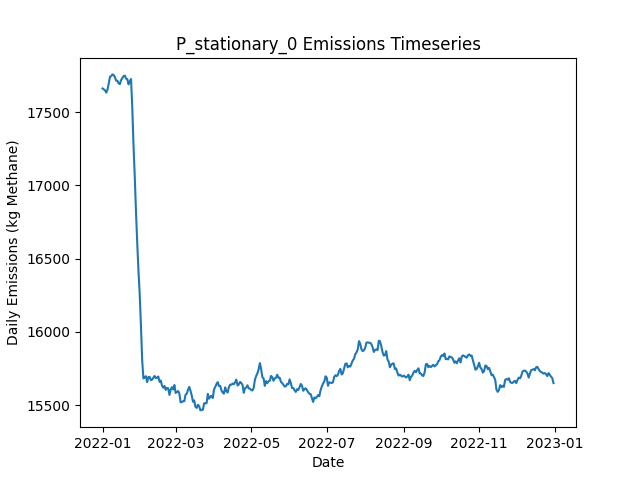

Source data for this figure (header and first rows):
Date, Daily Emissions (Kg Methane), Daily Mitigable Emissions (Kg Methane), Daily Non-Mitigable Emissions (Kg Methan…, Daily Cost ($), Active Leaks, New Leaks, Leaks Repaired, Leaks Naturally Repaired, Leaks Tagged, Daily Repair Cost ($), Daily Natural Repair Cost ($), stationary Deployment Cost ($), stationary Sites flagged for Follow-Up, stationary Leaks tagged for repair, stationary Sites Visited, stationary Travel Time (Minutes), stationary Survey Time (Minutes), OGI_FU Deployment Cost ($), OGI_FU Sites flagged for Follow-Up, OGI_FU Leaks tagged for repair, OGI_FU Sites Visited, OGI_FU Travel Time (Minutes), OGI_FU Survey Time (Minutes)
2022-01-01, 17662, 12206, 5456, 6540, 6643, 6683, 0, 29, 0.00000, 0.00000, 5800, 6540, 0, , 180, 0, 0, 0.00000, , 0, 0, 0, 0
2022-01-02, 17655, 12195, 5460, 540, 6634, 14, 0, 15, 0.00000, 0.00000, 3000, 540, 0, , 180, 0, 0, 0.00000, , 0, 0, 0, 0
2022-01-03, 17649, 12183, 5466, 540, 6637, 19, 0, 14, 0.00000, 0.00000, 2800, 540, 0, , 180, 0, 0, 0.00000, , 0, 0, 0, 0
2022-01-04, 17633, 12188, 5445, 540, 6635, 12, 0, 8, 0.00000, 0.00000, 1600, 540, 0, , 180, 0, 0, 0.00000, , 0, 0, 0, 0
2022-01-05, 17654, 12213, 5441, 540, 6642, 19, 0, 9, 0.00000, 0.00000, 1800, 540, 0, , 180, 0, 0, 0.00000, , 0, 0, 0, 0
2022-01-06, 17696, 12235, 5461, 540, 6650, 21, 0, 9, 0.00000, 0.00000, 1800, 540, 0, , 180, 0, 0, 0.00000, , 0, 0, 0, 0
2022-01-07, 17742, 12254, 5488, 540, 6654, 21, 0, 12, 0.00000, 0.00000, 2400, 540, 0, , 180, 0, 0, 0.00000, , 0, 0, 0, 0
2022-01-08, 17747, 12273, 5474, 540, 6658, 20, 0, 9, 0.00000, 0.00000, 1800, 540, 0, , 180, 0, 0, 0.00000, , 0, 0, 0, 0
2022-01-09, 17758, 12284, 5474, 540, 6663, 18, 0, 7, 0.00000, 0.00000, 1400, 540, 0, , 180, 0, 0, 0.00000, , 0, 0, 0, 0
2022-01-10, 17753, 12284, 5469, 1540, 6665, 19, 0, 13, 63, 0.00000, 2600, 540, 180, , 180, 0, 0, 1000, , 63, 3, 120, 360
2022-01-11, 17738, 12304, 5435, 1540, 6665, 24, 0, 15, 66, 0.00000, 3000, 540, 0, , 180, 0, 0, 1000, , 66, 3, 120, 360
2022-01-12, 17715, 12286, 5429, 1540, 6655, 15, 0, 18, 76, 0.00000, 3600, 540, 0, , 180, 0, 0, 1000, , 76, 3, 120, 360
2022-01-13, 17714, 12287, 5427, 1540, 6652, 14, 0, 12, 76, 0.00000, 2400, 540, 0, , 180, 0, 0, 1000, , 76, 3, 120, 360
2022-01-14, 17696, 12287, 5409, 1540, 6651, 23, 0, 20, 60, 0.00000, 4000, 540, 0, , 180, 0, 0, 1000, , 60, 3, 120, 360
2022-01-15, 17692, 12292, 5400, 1540, 6649, 12, 0, 6, 59, 0.00000, 1200, 540, 0, , 180, 0, 0, 1000, , 59, 3, 120, 360
2022-01-16, 17719, 12295, 5425, 1540, 6659, 22, 0, 11, 59, 0.00000, 2200, 540, 0, , 180, 0, 0, 1000, , 59, 3, 120, 360
2022-01-17, 17733, 12298, 5435, 1540, 6659, 22, 0, 15, 65, 0.00000, 3000, 540, 0, , 180, 0, 0, 1000, , 65, 3, 120, 360
2022-01-18, 17747, 12325, 5421, 1540, 6661, 20, 0, 13, 66, 0.00000, 2600, 540, 0, , 180, 0, 0, 1000, , 66, 3, 120, 360
2022-01-19, 17749, 12315, 5434, 1540, 6657, 20, 0, 16, 51, 0.00000, 3200, 540, 24, , 180, 0, 0, 1000, , 51, 3, 120, 360
2022-01-20, 17729, 12314, 5414, 1540, 6659, 19, 0, 12, 65, 0.00000, 2400, 540, 0, , 180, 0, 0, 1000, , 65, 3, 120, 360
2022-01-21, 17725, 12318, 5407, 1540, 6661, 26, 0, 18, 66, 0.00000, 3600, 540, 0, , 180, 0, 0, 1000, , 66, 3, 120, 360
2022-01-22, 17690, 12300, 5390, 1540, 6656, 11, 0, 11, 78, 0.00000, 2200, 540, 0, , 180, 0, 0, 1000, , 78, 3, 120, 360
2022-01-23, 17711, 12312, 5399, 1540, 6664, 21, 0, 7, 75, 0.00000, 1400, 540, 0, , 180, 0, 0, 1000, , 75, 3, 120, 360
2022-01-24, 17726, 12317, 5409, 1540, 6662, 21, 0, 18, 62, 0.00000, 3600, 540, 0, , 180, 0, 0, 1000, , 62, 3, 120, 360
2022-01-25, 17532, 12125, 5406, 12940, 6602, 11, 57, 11, 63, 11400, 2200, 540, 0, , 180, 0, 0, 1000, , 63, 3, 120, 360
2022-01-26, 17273, 11901, 5372, 13940, 6536, 19, 62, 16, 60, 12400, 3200, 540, 0, , 180, 0, 0, 1000, , 60, 3, 120, 360
2022-01-27, 17061, 11696, 5366, 15340, 6485, 36, 69, 9, 66, 13800, 1800, 540, 24, , 180, 0, 0, 1000, , 66, 3, 120, 360
2022-01-28, 16820, 11456, 5363, 14940, 6413, 12, 67, 12, 19, 13400, 2400, 540, 0, , 180, 0, 0, 1000, , 19, 3, 120, 360
2022-01-29, 16607, 11256, 5351, 11940, 6356, 13, 52, 14, 11, 10400, 2800, 540, 0, , 180, 0, 0, 1000, , 11, 3, 120, 360
2022-01-30, 16416, 11069, 5347, 13340, 6303, 20, 59, 3, 14, 11800, 600, 540, 0, , 180, 0, 0, 1000, , 14, 3, 120, 360
2022-01-31, 16256, 10908, 5347, 11140, 6262, 23, 48, 10, 12, 9600, 2000, 540, 0, , 180, 0, 0, 1000, , 12, 3, 120, 360
2022-02-01, 16042, 10720, 5321, 13940, 6196, 15, 62, 9, 14, 12400, 1800, 540, 0, , 180, 0, 0, 1000, , 14, 3, 120, 360
2022-02-02, 15804, 10492, 5312, 13140, 6135, 16, 58, 12, 14, 11600, 2400, 540, 0, , 180, 0, 0, 1000, , 14, 3, 120, 360
2022-02-03, 15681, 10363, 5318, 9740, 6090, 12, 41, 14, 13, 8200, 2800, 540, 0, , 180, 0, 0, 1000, , 13, 3, 120, 360
2022-02-04, 15690, 10359, 5331, 2140, 6086, 13, 3, 8, 14, 600, 1600, 540, 24, , 180, 0, 0, 1000, , 14, 3, 120, 360
2022-02-05, 15697, 10356, 5341, 1740, 6087, 15, 1, 5, 17, 200, 1000, 540, 0, , 180, 0, 0, 1000, , 17, 3, 120, 360
2022-02-06, 15656, 10317, 5339, 1940, 6079, 18, 2, 17, 11, 400, 3400, 540, 0, , 180, 0, 0, 1000, , 11, 3, 120, 360
2022-02-07, 15691, 10333, 5358, 1540, 6087, 25, 0, 13, 13, 0.00000, 2600, 540, 0, , 180, 0, 0, 1000, , 13, 3, 120, 360
2022-02-08, 15692, 10335, 5357, 2140, 6094, 19, 3, 7, 13, 600, 1400, 540, 0, , 180, 0, 0, 1000, , 13, 3, 120, 360
2022-02-09, 15670, 10318, 5352, 1940, 6090, 16, 2, 12, 15, 400, 2400, 540, 0, , 180, 0, 0, 1000, , 15, 3, 120, 360
2022-02-10, 15673, 10318, 5355, 1740, 6092, 20, 1, 7, 13, 200, 1400, 540, 0, , 180, 0, 0, 1000, , 13, 3, 120, 360
2022-02-11, 15686, 10307, 5379, 1740, 6104, 24, 1, 11, 18, 200, 2200, 540, 0, , 180, 0, 0, 1000, , 18, 3, 120, 360
2022-02-12, 15698, 10310, 5388, 2140, 6109, 21, 3, 8, 11, 600, 1600, 540, 24, , 180, 0, 0, 1000, , 11, 3, 120, 360
2022-02-13, 15684, 10291, 5392, 1540, 6109, 12, 0, 7, 14, 0.00000, 1400, 540, 0, , 180, 0, 0, 1000, , 14, 3, 120, 360
2022-02-14, 15687, 10264, 5423, 1940, 6108, 17, 2, 9, 12, 400, 1800, 540, 0, , 180, 0, 0, 1000, , 12, 3, 120, 360
2022-02-15, 15695, 10276, 5419, 1740, 6114, 21, 1, 7, 12, 200, 1400, 540, 0, , 180, 0, 0, 1000, , 12, 3, 120, 360
2022-02-16, 15659, 10258, 5400, 1740, 6108, 15, 1, 16, 13, 200, 3200, 540, 0, , 180, 0, 0, 1000, , 13, 3, 120, 360
2022-02-17, 15667, 10268, 5400, 1740, 6108, 17, 1, 13, 15, 200, 2600, 540, 0, , 180, 0, 0, 1000, , 15, 3, 120, 360
2022-02-18, 15633, 10240, 5392, 2140, 6103, 14, 3, 10, 14, 600, 2000, 540, 0, , 180, 0, 0, 1000, , 14, 3, 120, 360
2022-02-19, 15618, 10229, 5389, 1940, 6093, 14, 2, 15, 11, 400, 3000, 540, 0, , 180, 0, 0, 1000, , 11, 3, 120, 360
2022-02-20, 15630, 10246, 5384, 1540, 6094, 18, 0, 13, 14, 0.00000, 2600, 540, 24, , 180, 0, 0, 1000, , 14, 3, 120, 360
2022-02-21, 15603, 10205, 5399, 1540, 6090, 16, 0, 14, 16, 0.00000, 2800, 540, 0, , 180, 0, 0, 1000, , 16, 3, 120, 360
2022-02-22, 15616, 10203, 5413, 1740, 6087, 14, 1, 13, 12, 200, 2600, 540, 0, , 180, 0, 0, 1000, , 12, 3, 120, 360
2022-02-23, 15615, 10208, 5407, 1740, 6083, 19, 1, 14, 13, 200, 2800, 540, 0, , 180, 0, 0, 1000, , 13, 3, 120, 360
2022-02-24, 15569, 10161, 5408, 2140, 6072, 12, 3, 12, 14, 600, 2400, 540, 0, , 180, 0, 0, 1000, , 14, 3, 120, 360
2022-02-25, 15605, 10192, 5413, 1740, 6089, 26, 1, 4, 12, 200, 800, 540, 0, , 180, 0, 0, 1000, , 12, 3, 120, 360
2022-02-26, 15622, 10215, 5407, 2940, 6093, 20, 7, 5, 14, 1400, 1000, 540, 0, , 180, 0, 0, 1000, , 14, 3, 120, 360
2022-02-27, 15606, 10207, 5399, 1740, 6091, 17, 1, 10, 16, 200, 2000, 540, 0, , 180, 0, 0, 1000, , 16, 3, 120, 360
2022-02-28, 15637, 10230, 5407, 1540, 6100, 25, 0, 11, 17, 0.00000, 2200, 540, 24, , 180, 0, 0, 1000, , 17, 3, 120, 360
2022-03-01, 15582, 10203, 5379, 1740, 6091, 13, 1, 13, 16, 200, 2600, 540, 0, , 180, 0, 0, 1000, , 16, 3, 120, 360
... 305 more rows
